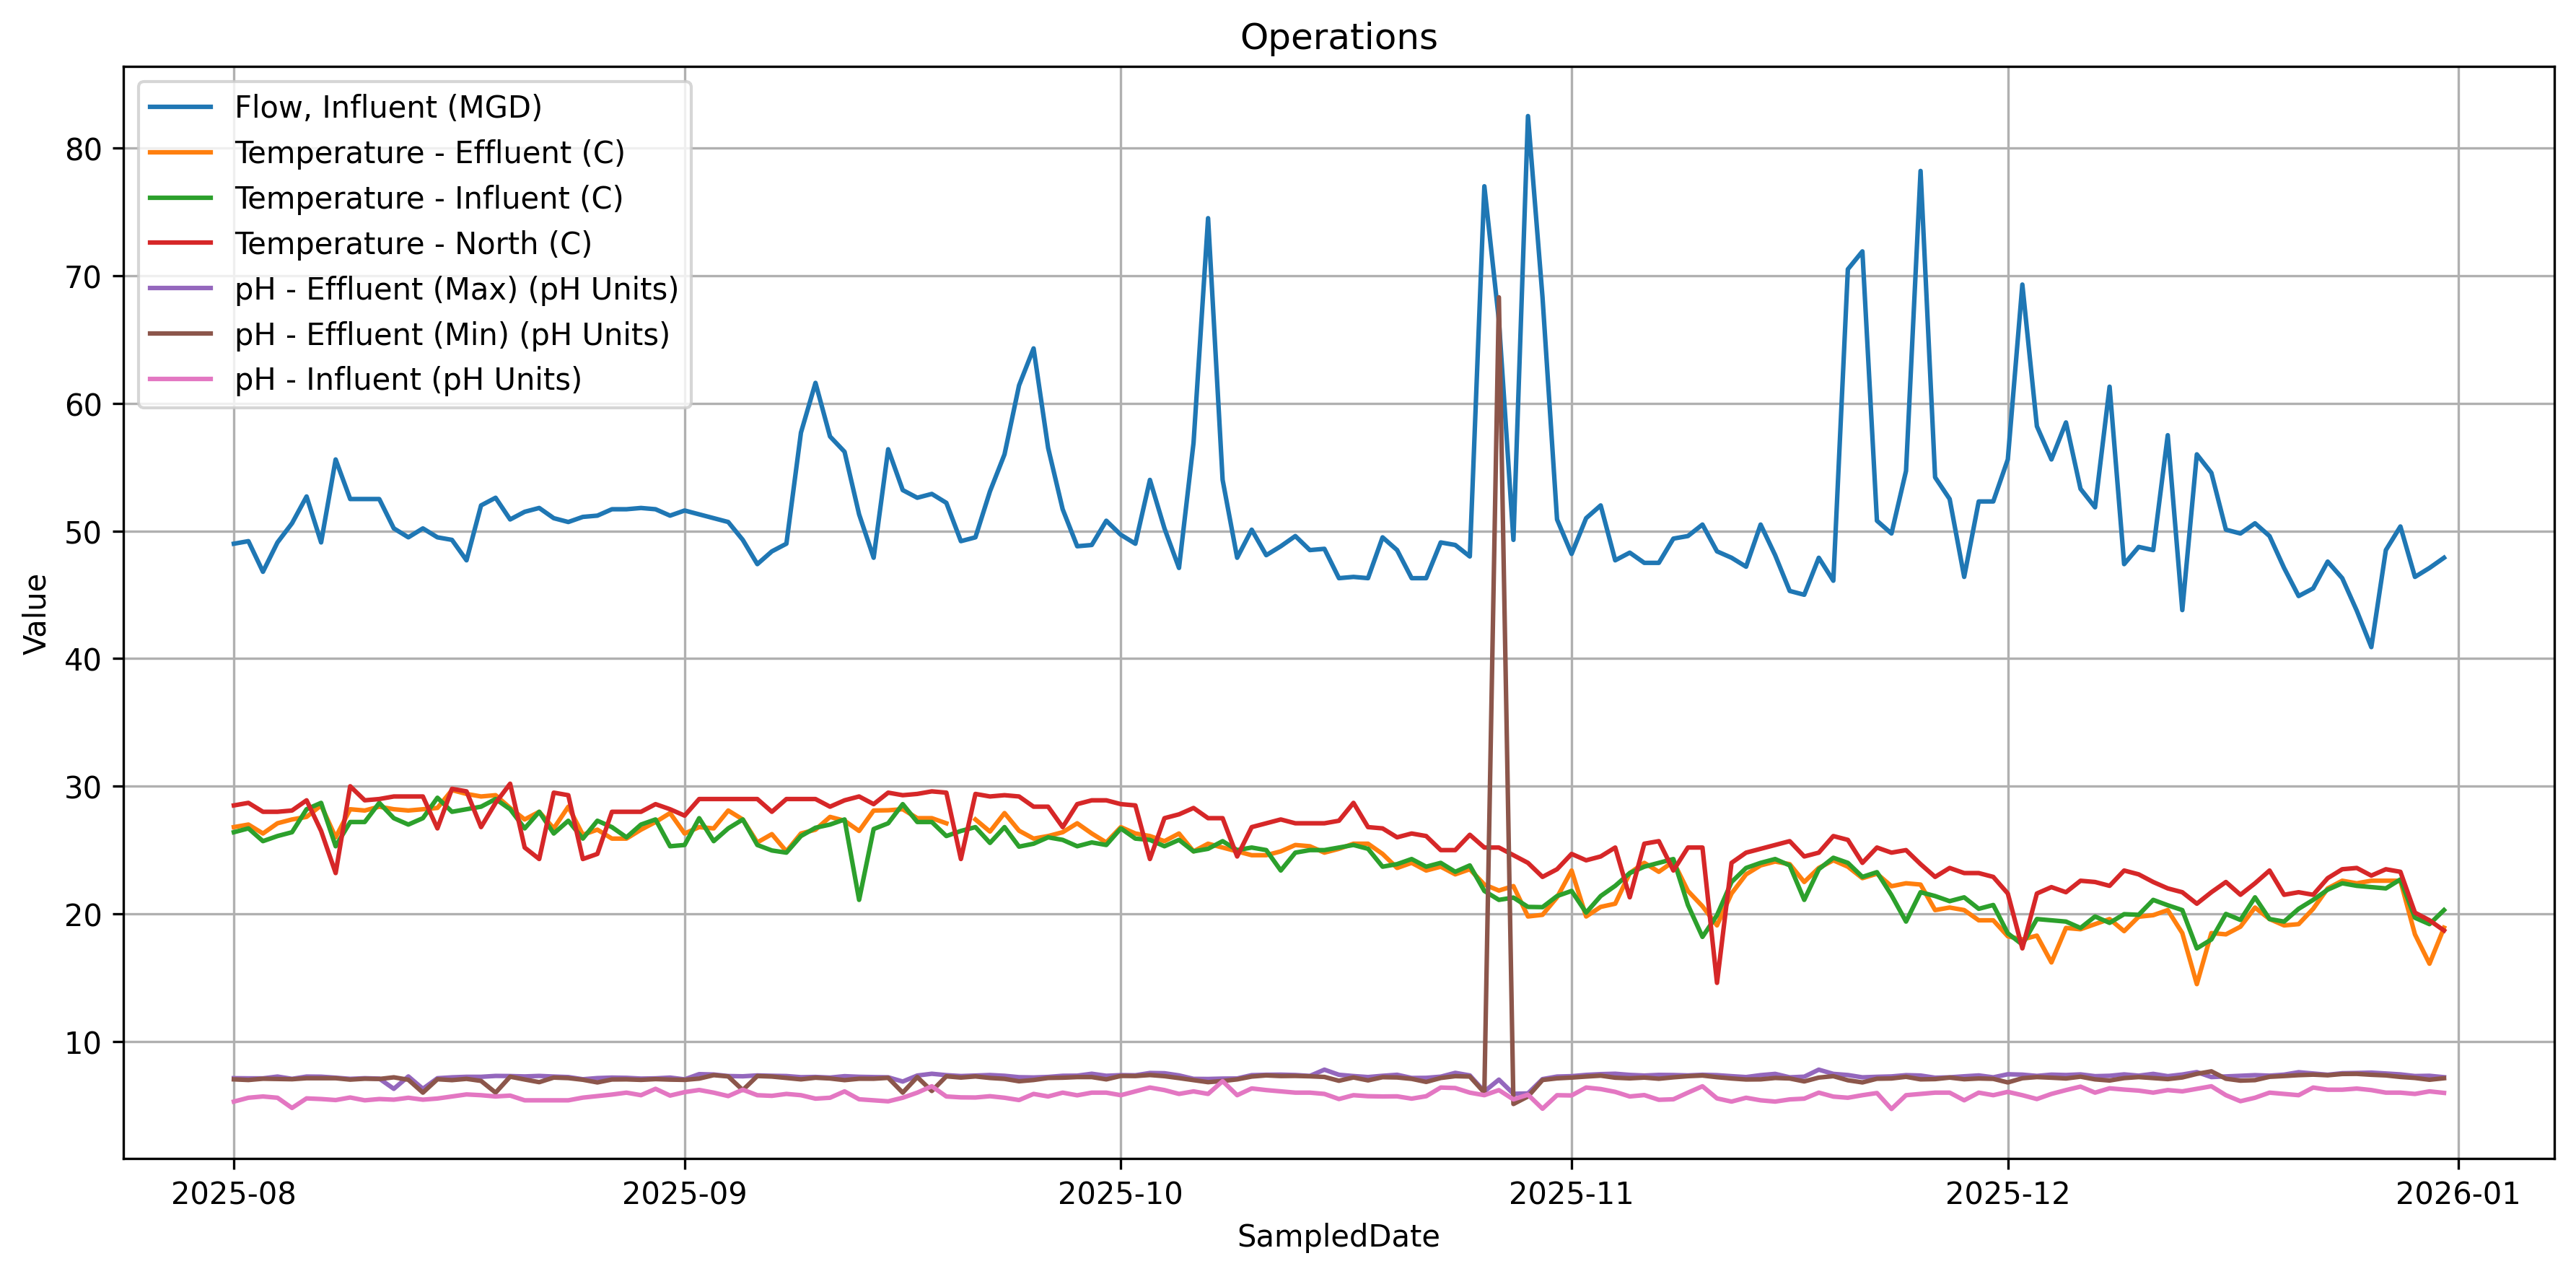

Source data for this figure (header and first rows):
SampledDate, % Solids (Generated Monthly-MOR), % VOL. RED., Cake Dry Tons/Day, Dissolved O2 - North, Dissolved Oxygen, Effluent, Dissolved Oxygen, Influent, Flow(MAX), Influent, Flow, Influent, Hours Bypassed, Peracetic Acid, Qty Wet Sludge Disposed, Qty Wet Sludge Generated, Rainfall, Temperature - DIG.SDG., Temperature - Effluent, Temperature - Influent, Temperature - North, Volatile Solids Reduction Waste Sludge t…, Weight of Sludge(Dry) Disposed, Weight of Sludge(Dry) Generated, Wet Cake, pH - Effluent (Max), pH - Effluent (Min)
2025-08-01, 0.98, , , 1.60, 6.30, 0.90, 66.10, 49.00, 0.00, 0.00, 87374, 2287869, 0.00, 20.90, 26.80, 26.40, 28.50, 72.32, 78.00, 85.00, , 7.13, 7.04
2025-08-02, , , , 5.10, 3.30, 0.80, 57.30, 49.20, 0.00, 0.00, , , 0.00, 20.90, 27.00, 26.70, 28.70, , , , , 7.12, 6.99
2025-08-03, , , , 5.2, 4.5, 1.3, 61.9, 46.8, 0.00, 0.00, , , 0.00, 21.70, 26.3, 25.7, 28.0, , , , , 7.12, 7.09
2025-08-04, , , , 2.20, 5.10, 0.90, 61.8, 49.1, 0.00, 0.00, , , 0.00, 21.70, 27.1, 26.1, 28.0, , , , , 7.26, 7.07
2025-08-05, , , , 2.80, 2.90, 0.30, 61.60, 50.60, 0.00, 0.00, , , T, 21.70, 27.40, 26.40, 28.10, , , , , 7.08, 7.05
2025-08-06, , , , 4.50, 1.60, 0.30, 64.60, 52.70, 0.00, 0.19, , , 0.00, 21.70, 27.60, 28.20, 28.9, , , , , 7.26, 7.13
2025-08-07, , 69.00, 6.78, 3.20, 4.80, 0.40, 95.00, 49.10, 0.00, 0.22, , , 0.02, 21.70, 28.50, 28.70, 26.50, , , , 7.09, 7.25, 7.13
2025-08-08, , 70.00, 9.81, 3.50, 6.70, 2.40, 73.00, 55.60, 0.00, 0.04, , , 1.01, 21.70, 26.00, 25.30, 23.20, , , , 10120, 7.17, 7.13
2025-08-09, , , , 6.50, 0.30, 0.50, 61.60, 52.50, 0.00, 0.04, , , 0.00, 21.70, 28.20, 27.20, 30.0, , , , , 7.08, 7.02
2025-08-10, , , , 6.60, 7.90, 0.75, 61.90, 52.50, 0.00, 0.00, , , 0.00, 21.70, 28.10, 27.20, 28.90, , , , , 7.13, 7.09
2025-08-11, , , , 6.30, 5.90, 0.60, 62.40, 52.50, 0.00, 0.46, , , 0.00, 21.70, 28.40, 28.70, 29.0, , , , , 7.10, 7.07
2025-08-12, , , , 1.90, 7.90, 2.30, 62.00, 50.20, 0.00, 0.00, , , 0.00, 21.70, 28.20, 27.50, 29.20, , , , , 6.30, 7.20
2025-08-13, , , , 2.50, 4.90, 0.40, 58.40, 49.50, 0.00, 0.00, , , 0.01, 21.70, 28.10, 27.00, 29.20, , , , , 7.27, 7.01
2025-08-14, , , , 1.90, 7.90, 2.30, 62.00, 50.20, 0.00, 0.02, , , 0.00, 21.70, 28.20, 27.50, 29.20, , , , , 6.30, 6.00
2025-08-15, , , , 1.30, 4.60, 0.55, 55.10, 49.50, 0.00, 0.00, , , 0.00, 21.70, 28.30, 29.10, 26.70, , , , , 7.13, 7.05
2025-08-16, , , , 2.70, 5.60, 0.60, 53.70, 49.30, 0.00, 0.02, , , 0.00, 21.70, 29.70, 28.00, 29.80, , , , , 7.20, 6.98
2025-08-17, , , , 3.90, 6.20, 0.50, 57.50, 47.70, 0.00, 0.00, , , 0.00, 21.70, 29.40, 28.20, 29.60, , , , , 7.24, 7.08
2025-08-18, , , , 1.10, 1.20, 0.30, 62.90, 52.00, 0.00, 0.00, , , 0.00, 21.70, 29.20, 28.40, 26.80, , , , , 7.24, 6.92
2025-08-19, , , , 5.00, 5.50, 0.50, 62.20, 52.60, 0.00, 0.00, , , 0.00, 21.70, 29.30, 29.00, 28.70, , , , , 7.31, 6.00
2025-08-20, , , , 3.60, 6.00, 0.40, 51.90, 50.90, 0.00, 0.00, , , 0.00, 21.70, 28.30, 28.20, 30.20, , , , , 7.30, 7.25
2025-08-21, , 72.00, 15.28, 4.40, 7.50, 4.20, 52.30, 51.50, 0.00, 0.00, , , 0.00, 21.70, 27.40, 26.70, 25.20, , , , 16338, 7.27, 7.03
2025-08-22, , 74.00, 23.53, 5.50, 7.60, 2.50, 52.90, 51.80, 0.00, 0.00, , , 0.00, 21.70, 28.00, 28.00, 24.30, , , , 23866, 7.31, 6.82
2025-08-23, , , , 6.00, 7.30, 0.50, 51.80, 51.00, 0.00, 0.00, , , 0.00, 21.70, 26.70, 26.30, 29.50, , , , , 7.26, 7.18
2025-08-24, , , , 6.10, 7.30, 0.50, 51.30, 50.70, 0.00, 0.00, , , 0.00, 21.70, 28.40, 27.30, 29.30, , , , , 7.22, 7.14
2025-08-25, , 74.00, 11.14, 5.60, 8.90, 0.50, 51.50, 51.10, 0.00, 0.00, , , T, 21.70, 26.20, 25.90, 24.30, , , , 12614, 7.05, 7.01
2025-08-26, , , , 4.20, 5.90, 0.50, 52.20, 51.20, 0.00, 0.00, , , T, 21.70, 26.60, 27.30, 24.70, , , , , 7.14, 6.80
2025-08-27, , 76.00, 9.84, 4.00, 6.20, 0.30, 52.40, 51.70, 0.00, 0.00, , , 0.00, 21.70, 25.90, 26.80, 28.00, , , , 9717, 7.18, 7.03
2025-08-28, , 75.00, 7.35, 4.80, 5.00, 0.30, 52.70, 51.70, 0.00, 0.00, , , 0.01, 21.70, 25.90, 26.00, 28.00, , , , 7624, 7.16, 7.04
2025-08-29, , , , 4.50, 7.70, 0.30, 52.60, 51.80, 0.00, 0.00, , , 0.00, 21.70, 26.60, 27.00, 28.00, , , , , 7.10, 7.00
2025-08-30, , , , 4.20, 8.80, 0.30, 52.30, 51.70, 0.00, 0.00, , , 0.00, 21.70, 27.20, 27.40, 28.60, , , , , 7.12, 7.06
2025-08-31, , , , 6.90, 9.00, 0.50, 51.90, 51.20, 0.00, 0.00, , , 0.00, 21.70, 27.90, 25.30, 28.20, , , , , 7.18, 7.02
2025-09-01, 1.49, , , 7.60, 7.40, 0.30, 52.20, 51.60, 0.00, 0.00, 312144, 5198180, T, 21.70, 26.30, 25.40, 27.70, 75.65, 272, 294, , 7.04, 7.00
2025-09-02, , , , 5.40, 4.50, 0.40, 51.90, 51.30, 0.00, 0.02, , , 0.07, 23.34, 26.80, 27.50, 29.00, , , , , 7.45, 7.10
2025-09-03, , 76.00, 12.70, 3.20, 4.50, 0.30, 51.90, 51.00, 0.00, 0.00, , , T, 33.70, 26.70, 25.70, 29.00, , , , 13416, 7.42, 7.37
2025-09-04, , 77.00, 11.22, 2.60, 1.90, 0.20, 51.30, 50.70, 0.00, 0.02, , , 0.00, 23.30, 28.10, 26.70, 29.00, , , , 13636, 7.30, 7.27
2025-09-05, , 78.00, 41.43, 2.40, 1.20, 0.30, 50.90, 49.30, 0.00, 0.00, , , 0.00, 49.20, 27.40, 27.40, 29.00, , , , 45447, 7.28, 6.20
2025-09-06, , , , 5.60, 1.20, 0.27, 48.30, 47.40, 0.00, 0.00, , , 0.11, 33.00, 25.60, 25.40, 29.00, , , , , 7.35, 7.30
2025-09-07, , , , 4.80, 4.40, 0.33, 49.40, 48.40, 0.00, 0.00, , , 0.00, 32.40, 26.25, 24.97, 28.00, , , , , 7.32, 7.26
2025-09-08, , 75.00, 6.47, 6.30, 4.90, 0.40, 49.30, 49.00, 0.00, 0.01, , , 0.00, 33.40, 24.90, 24.80, 29.00, , , , 6842, 7.30, 7.15
2025-09-09, , 76.00, 69.63, 5.10, 2.60, 0.30, 77.20, 57.70, 0.00, 0.00, , , 0.00, 33.20, 26.30, 26.10, 29.00, , , , 74150, 7.21, 7.04
2025-09-10, , , , 2.70, 2.42, 0.50, 65.50, 61.60, 0.00, 0.02, , , 0.00, 30.70, 26.60, 26.75, 29.00, , , , , 7.23, 7.17
2025-09-11, , 77.00, 23.53, 4.50, 4.20, 0.20, 61.20, 57.40, 0.00, 0.00, , , 0.00, 30.80, 27.60, 27.00, 28.40, , , , 23409, 7.18, 7.11
2025-09-12, , 81.00, 42.78, 2.60, 1.24, 0.20, 62.40, 56.20, 0.00, 0.00, , , 0.00, 30.90, 27.30, 27.40, 28.90, , , , 49365, 7.29, 6.98
2025-09-13, , , , 2.00, 4.20, 0.76, 64.80, 51.30, 0.00, 0.00, , , 0.00, 30.90, 26.50, 21.10, 29.20, , , , , 7.24, 7.09
2025-09-14, , , , 1.50, 1.50, 0.32, 51.80, 47.90, 0.00, 0.04, , , 0.00, 27.00, 28.10, 26.65, 28.60, , , , , 7.22, 7.09
2025-09-15, , 78.00, 62.49, 1.80, 2.30, 0.60, 73.80, 56.40, 0.00, 0.00, , , 0.24, 23.37, 28.12, 27.10, 29.50, , , , 59462, 7.20, 7.16
2025-09-16, , 78.00, 22.96, 5.10, 4.20, 0.20, 68.70, 53.20, 0.00, 0.01, , , 0.00, 29..30, 28.20, 28.60, 29.30, , , , 24401, 6.87, 6.00
2025-09-17, , 79.00, 13.82, 1.70, 3.40, 0.23, 68.00, 52.60, 0.00, 0.02, , , 0.00, 31.30, 27.50, 27.20, 29.40, , , , 13317, 7.34, 7.22
2025-09-18, , 76.00, 21.08, 3.60, 6.21, 1.55, 66.00, 52.90, 0.00, 0.01, , , 0.00, 31.20, 27.50, 27.20, 29.60, , , , 20735, 7.48, 6.13
2025-09-19, , 81.00, 52.70, 5.60, 2.20, 0.70, 66.10, 52.20, 0.00, 0.01, , , 0.03, 29.90, 27.10, 26.10, 29.50, , , , 54599, 7.37, 7.28
2025-09-20, , , , 4.35, 3.30, 0.30, 50.10, 49.20, 0.00, 0.00, , , 0.00, 21.70, 27..10, 26.50, 24.30, , , , , 7.30, 7.18
2025-09-21, , , , 5.30, 3.40, 0.47, 50.60, 49.50, 0.00, 0.01, , , 0.01, 29.20, 27.40, 26.80, 29.40, , , , , 7.34, 7.27
2025-09-22, , 80.00, 14.68, 5.00, 3.50, 0.20, 71.10, 53.10, 0.00, 0.00, , , 0.11, 30.90, 26.45, 25.56, 29.20, , , , 16435, 7.38, 7.15
2025-09-23, , 81.00, 17.35, 5.50, 4.70, 0.40, 72.50, 56.00, 0.00, 0.41, , , 1.40, 30.90, 27.90, 26.80, 29.30, , , , 20376, 7.32, 7.08
2025-09-24, , 68.00, 11.13, 4.90, 3.40, 0.35, 90.60, 61.40, 0.00, 0.03, , , 0.19, 29.20, 26.52, 25.27, 29.20, , , , 15572, 7.21, 6.89
2025-09-25, , 68.00, 7.92, 5.50, 1.20, 0.30, 68.50, 64.30, 0.00, 0.00, , , 0.18, 29.30, 25.90, 25.50, 28.40, , , , 8591, 7.19, 6.99
2025-09-26, , 71.00, 30.20, 3.70, 3.70, 0.30, 63.20, 56.50, 0.00, 0.24, , , 0.00, 29.10, 26.10, 26.00, 28.40, , , , 30306, 7.23, 7.15
2025-09-27, , 72.00, 26.82, 4.40, 1.90, 0.20, 56.70, 51.70, 0.00, 0.21, , , 0.00, 21.90, 26.40, 25.80, 26.80, , , , 26648, 7.32, 7.17
2025-09-28, , , , 5.30, 1.10, 0.30, 64.50, 48.80, 0.00, 0.00, , , 0.00, 33.80, 27.10, 25.30, 28.60, , , , , 7.33, 7.22
2025-09-29, , 78.00, 67.59, 6.40, 1.60, 0.50, 57.10, 48.90, 0.00, , , , 0.00, 36.00, 26.30, 25.60, 28.90, , , , 59990, 7.48, 7.22
... 93 more rows
